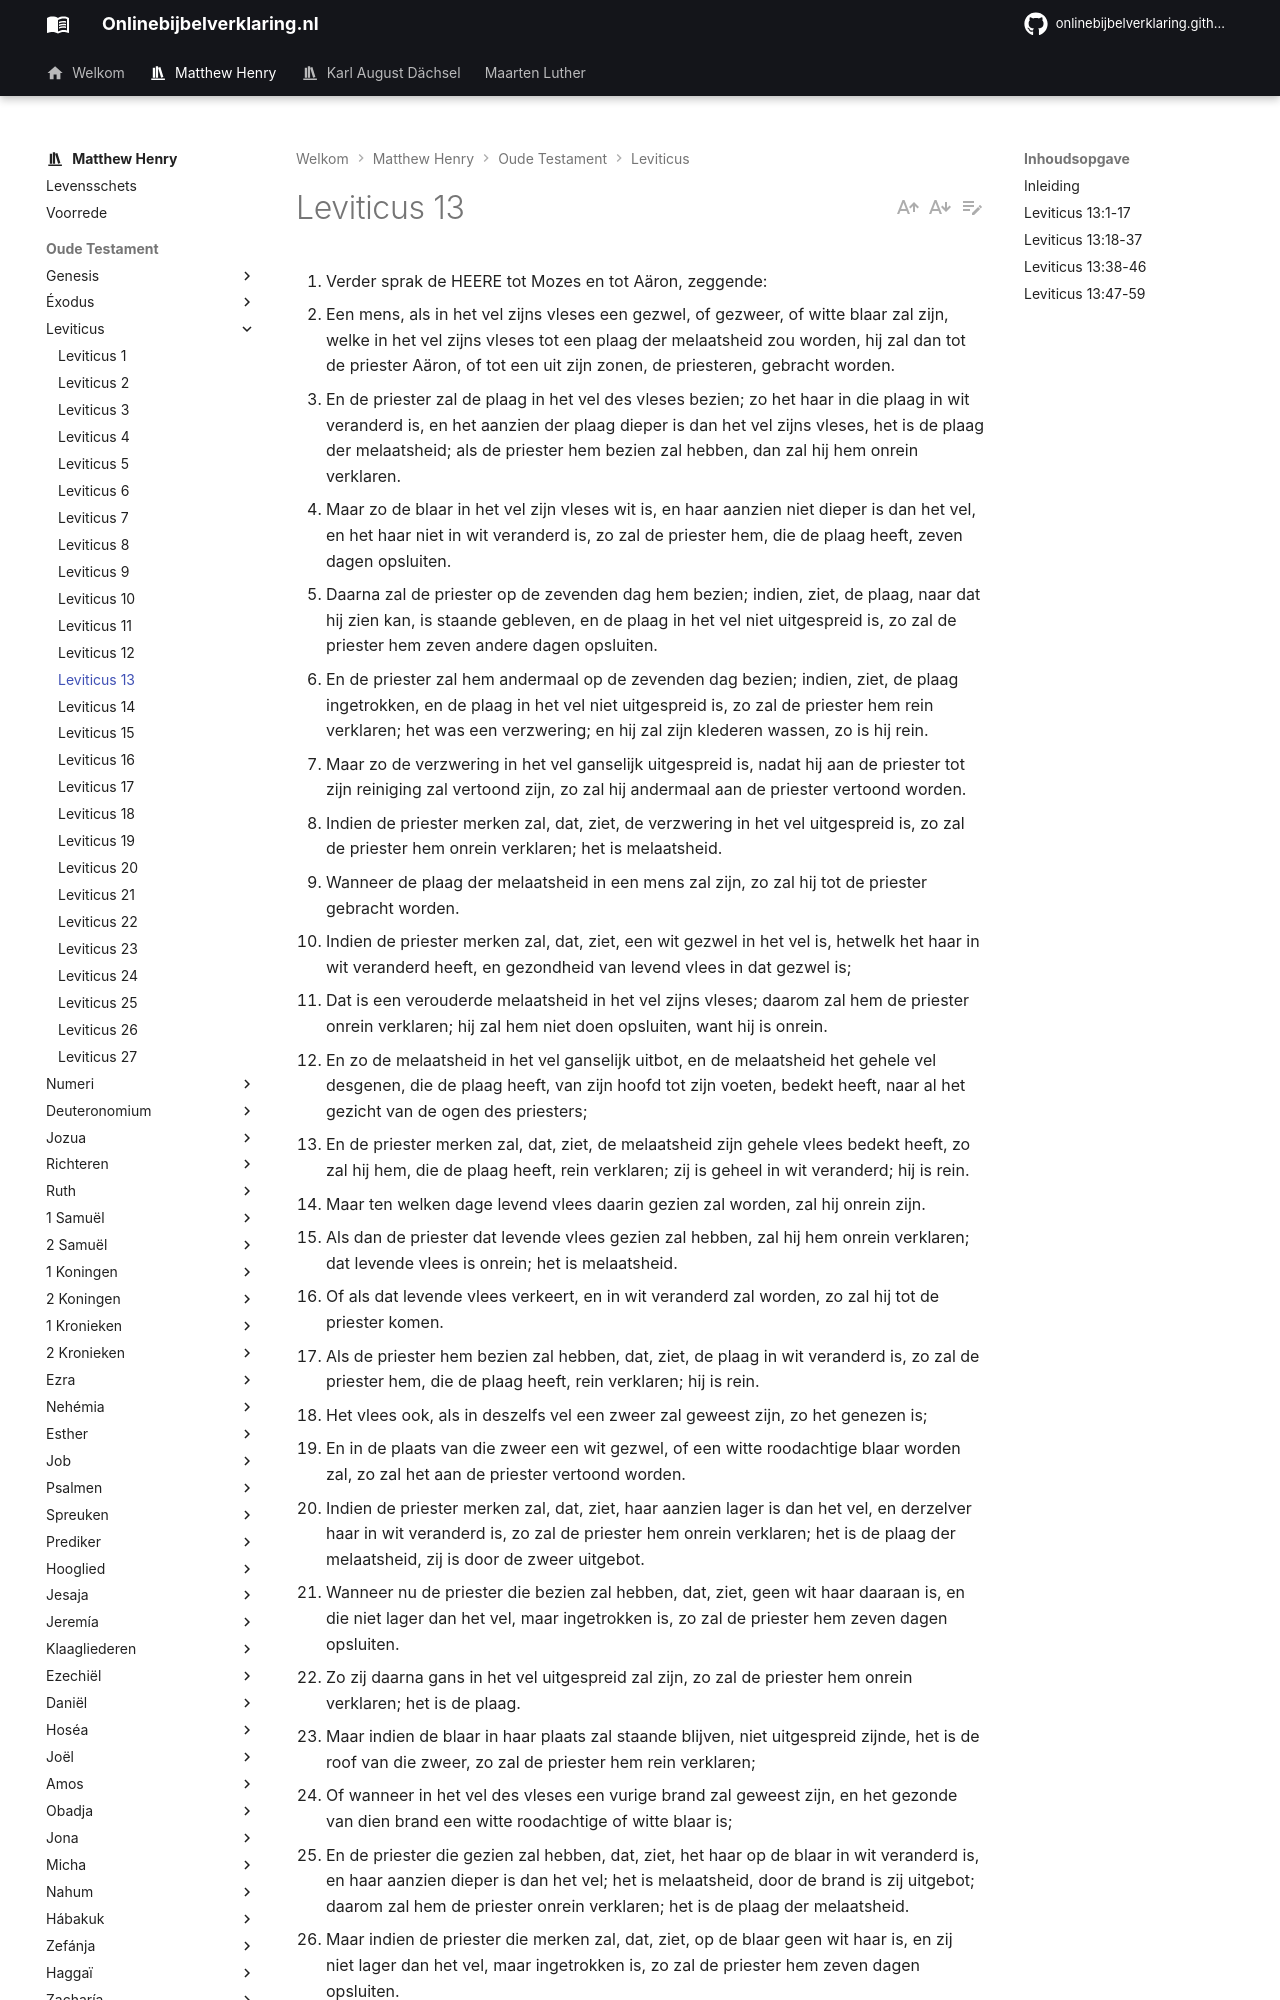

repository: onlinebijbelverklaring/onlinebijbelverklaring.github.io · page: matthewhenry/Leviticus/Leviticus13/index.html · generator: mkdocs

1. Verder sprak de HEERE tot Mozes en tot Aäron, zeggende: 
2. Een mens, als in het vel zijns vleses een gezwel, of gezweer, of witte blaar zal zijn, welke in het vel zijns vleses tot een plaag der melaatsheid zou worden, hij zal dan tot de priester Aäron, of tot een uit zijn zonen, de priesteren, gebracht worden. 
3. En de priester zal de plaag in het vel des vleses bezien; zo het haar in die plaag in wit veranderd is, en het aanzien der plaag dieper is dan het vel zijns vleses, het is de plaag der melaatsheid; als de priester hem bezien zal hebben, dan zal hij hem onrein verklaren. 
4. Maar zo de blaar in het vel zijn vleses wit is, en haar aanzien niet dieper is dan het vel, en het haar niet in wit veranderd is, zo zal de priester hem, die de plaag heeft, zeven dagen opsluiten. 
5. Daarna zal de priester op de zevenden dag hem bezien; indien, ziet, de plaag, naar dat hij zien kan, is staande gebleven, en de plaag in het vel niet uitgespreid is, zo zal de priester hem zeven andere dagen opsluiten. 
6. En de priester zal hem andermaal op de zevenden dag bezien; indien, ziet, de plaag ingetrokken, en de plaag in het vel niet uitgespreid is, zo zal de priester hem rein verklaren; het was een verzwering; en hij zal zijn klederen wassen, zo is hij rein. 
7. Maar zo de verzwering in het vel ganselijk uitgespreid is, nadat hij aan de priester tot zijn reiniging zal vertoond zijn, zo zal hij andermaal aan de priester vertoond worden. 
8. Indien de priester merken zal, dat, ziet, de verzwering in het vel uitgespreid is, zo zal de priester hem onrein verklaren; het is melaatsheid. 
9. Wanneer de plaag der melaatsheid in een mens zal zijn, zo zal hij tot de priester gebracht worden. 
10. Indien de priester merken zal, dat, ziet, een wit gezwel in het vel is, hetwelk het haar in wit veranderd heeft, en gezondheid van levend vlees in dat gezwel is; 
11. Dat is een verouderde melaatsheid in het vel zijns vleses; daarom zal hem de priester onrein verklaren; hij zal hem niet doen opsluiten, want hij is onrein. 
12. En zo de melaatsheid in het vel ganselijk uitbot, en de melaatsheid het gehele vel desgenen, die de plaag heeft, van zijn hoofd tot zijn voeten, bedekt heeft, naar al het gezicht van de ogen des priesters; 
13. En de priester merken zal, dat, ziet, de melaatsheid zijn gehele vlees bedekt heeft, zo zal hij hem, die de plaag heeft, rein verklaren; zij is geheel in wit veranderd; hij is rein. 
14. Maar ten welken dage levend vlees daarin gezien zal worden, zal hij onrein zijn. 
15. Als dan de priester dat levende vlees gezien zal hebben, zal hij hem onrein verklaren; dat levende vlees is onrein; het is melaatsheid. 
16. Of als dat levende vlees verkeert, en in wit veranderd zal worden, zo zal hij tot de priester komen. 
17. Als de priester hem bezien zal hebben, dat, ziet, de plaag in wit veranderd is, zo zal de priester hem, die de plaag heeft, rein verklaren; hij is rein. 
18. Het vlees ook, als in deszelfs vel een zweer zal geweest zijn, zo het genezen is; 
19. En in de plaats van die zweer een wit gezwel, of een witte roodachtige blaar worden zal, zo zal het aan de priester vertoond worden. 
20. Indien de priester merken zal, dat, ziet, haar aanzien lager is dan het vel, en derzelver haar in wit veranderd is, zo zal de priester hem onrein verklaren; het is de plaag der melaatsheid, zij is door de zweer uitgebot. 
21. Wanneer nu de priester die bezien zal hebben, dat, ziet, geen wit haar daaraan is, en die niet lager dan het vel, maar ingetrokken is, zo zal de priester hem zeven dagen opsluiten. 
22. Zo zij daarna gans in het vel uitgespreid zal zijn, zo zal de priester hem onrein verklaren; het is de plaag. 
23. Maar indien de blaar in haar plaats zal staande blijven, niet uitgespreid zijnde, het is de roof van die zweer, zo zal de priester hem rein verklaren; 
24. Of wanneer in het vel des vleses een vurige brand zal geweest zijn, en het gezonde van dien brand een witte roodachtige of witte blaar is; 
25. En de priester die gezien zal hebben, dat, ziet, het haar op de blaar in wit veranderd is, en haar aanzien dieper is dan het vel; het is melaatsheid, door de brand is zij uitgebot; daarom zal hem de priester onrein verklaren; het is de plaag der melaatsheid. 
26. Maar indien de priester die merken zal, dat, ziet, op de blaar geen wit haar is, en zij niet lager dan het vel, maar ingetrokken is, zo zal de priester hem zeven dagen opsluiten. 
27. Daarna zal de priester hem op de zevenden dag bezien; indien zij gans uitgespreid is in het vel, zo zal de priester hem onrein verklaren; het is de plaag der melaatsheid. 
28. Maar indien de blaar in haar plaats staande zal blijven, noch in het vel uitgespreid, maar ingetrokken zal zijn, het is een gezwel van de brand; daarom zal de priester hem rein verklaren, want het is de roof van de brand. 
29. Verder, als in een man of vrouw een plaag zal zijn in het hoofd, of in de baard; 
30. En de priester de plaag zal bezien hebben, dat, ziet, haar aanzien dieper is dan het vel, e
